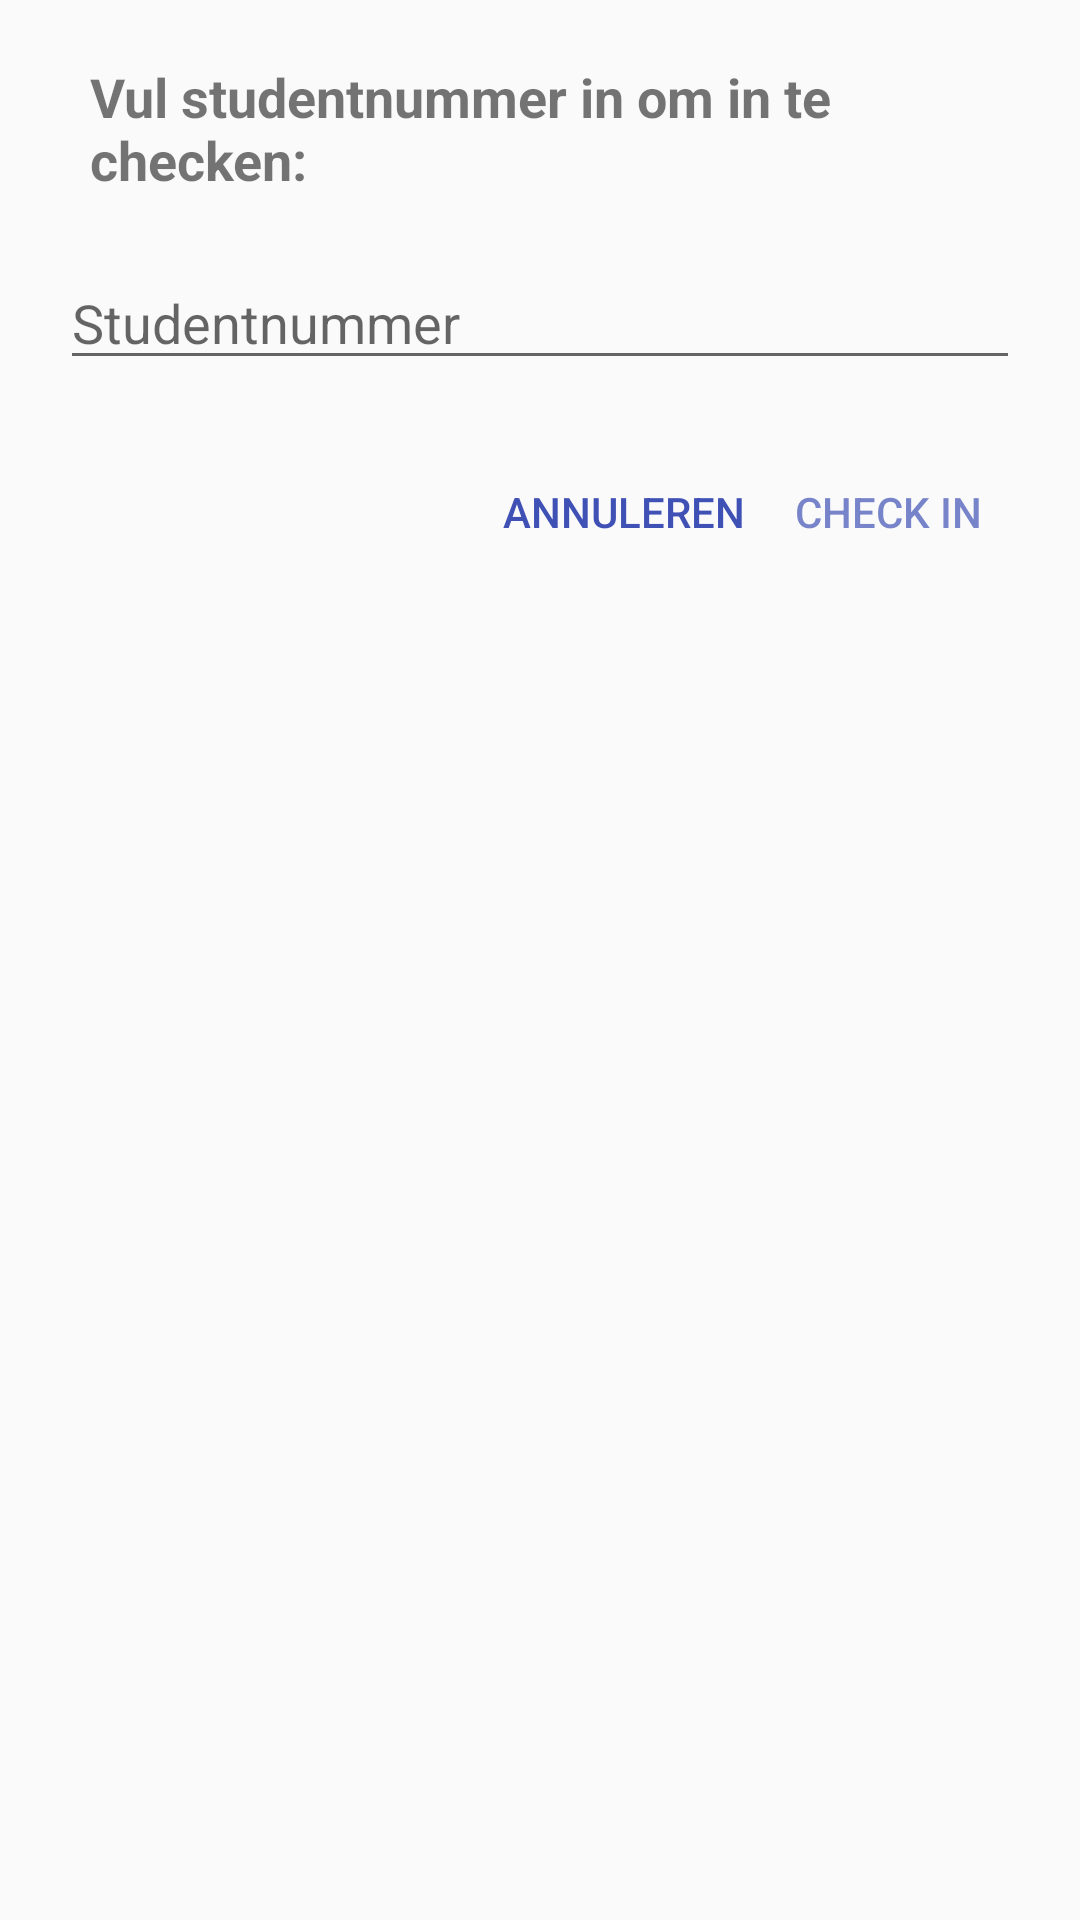

Android layout source for this screen:
<!-- AndroidManifest.xml: application theme AppTheme -->
<!-- res/layout/check_in_via_student_number_fragment.xml -->
<?xml version="1.0" encoding="utf-8"?>
<LinearLayout xmlns:android="http://schemas.android.com/apk/res/android"
    android:layout_width="wrap_content"
    android:layout_height="wrap_content"
    android:orientation="vertical">

    <TextView
        android:layout_width="300dp"
        android:layout_height="wrap_content"
        android:layout_gravity="center_horizontal"
        android:layout_margin="20dp"
        android:text="@string/fill_in_student_number"
        android:textSize="18sp"
        android:textStyle="bold" />

    <EditText
        android:id="@+id/student_number_input"
        android:layout_width="match_parent"
        android:layout_height="wrap_content"
        android:layout_marginBottom="20dp"
        android:layout_marginEnd="20dp"
        android:layout_marginLeft="20dp"
        android:layout_marginRight="20dp"
        android:layout_marginStart="20dp"
        android:cursorVisible="false"
        android:hint="@string/student_number"
        android:inputType="number" />

    <LinearLayout
        android:layout_width="wrap_content"
        android:layout_height="wrap_content"
        android:layout_gravity="end"
        android:layout_marginBottom="20dp"
        android:layout_marginEnd="20dp"
        android:layout_marginRight="20dp"
        android:orientation="horizontal">

        <Button
            android:id="@+id/cancel_adding_student_number"
            style="?android:attr/borderlessButtonStyle"
            android:layout_width="wrap_content"
            android:layout_height="wrap_content"
            android:background="@android:color/transparent"
            android:text="@string/cancel_button"
            android:textColor="@color/colorAccent" />

        <Button
            android:id="@+id/check_in_student_number"
            style="?android:attr/borderlessButtonStyle"
            android:layout_width="wrap_content"
            android:layout_height="wrap_content"
            android:background="@android:color/transparent"
            android:enabled="false"
            android:text="@string/check_in"
            android:textColor="@color/colorAccentTransparent" />

    </LinearLayout>
</LinearLayout>
<!-- resources referenced by this layout -->
<resources>
  <color name="colorAccent">#3F51B5</color>
  <color name="colorAccentTransparent">#B33F51B5</color>
  <string name="cancel_button">Annuleren</string>
  <string name="check_in">Check in</string>
  <string name="fill_in_student_number">Vul studentnummer in om in te checken:</string>
  <string name="student_number">Studentnummer</string>
  <style name="AppTheme" parent="Theme.AppCompat.Light.NoActionBar">
          
          <item name="colorPrimary">@color/colorPrimary</item>
          <item name="colorPrimaryDark">@color/colorPrimaryDark</item>
          <item name="colorAccent">@color/colorAccent</item>
          <item name="android:statusBarColor">@android:color/transparent</item>
      </style>
  <color name="colorPrimary">#9eaae9</color>
  <color name="colorPrimaryDark">#303F9F</color>
</resources>
